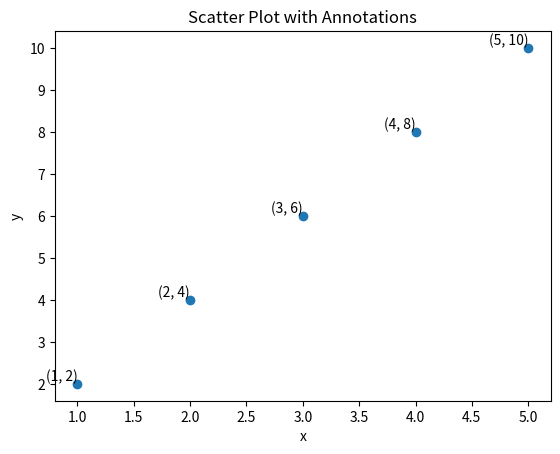

Reproduce this figure in Python.
import matplotlib.pyplot as plt
import numpy as np

# Function to validate input data
def validate_data(x, y):
    if not x or not y:  # Check if either x or y is empty
        raise ValueError("Both x and y lists must be non-empty.")
    if len(x) != len(y):  # Ensure x and y have the same length
        raise ValueError("x and y lists must have the same length.")
    if not all(isinstance(i, (int, float)) for i in x + y):  # Ensure all values are numeric
        raise ValueError("All elements in x and y must be numeric.")
    return True

# Data
x = [1, 2, 3, 4, 5]
y = [2, 4, 6, 8, 10]

try:
    # Validate the input data
    validate_data(x, y)

    # Create a scatter plot
    plt.scatter(x, y)

    # Annotate each point with its (x, y) value
    for i in range(len(x)):
        plt.text(x[i], y[i], f'({x[i]}, {y[i]})', ha='right', va='bottom')

    # Labeling the axes and the plot
    plt.xlabel('x')
    plt.ylabel('y')
    plt.title('Scatter Plot with Annotations')

    # Show the plot
    plt.show()

except ValueError as e:
    print(f"Error: {e}")